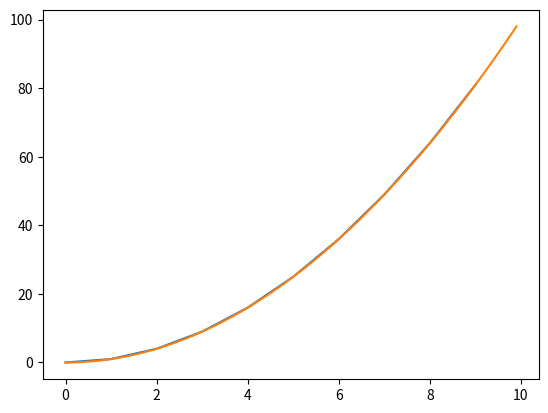

Here is the Python script that generated this plot:
# -*- coding: utf-8 -*-
"""
Created on Thu Oct  4 21:21:11 2018

@author: Krisag
"""
import matplotlib.pyplot as plt

gente = ["Pepe","Pecas","Pica","Papas"]
print (gente.pop())
print (gente.append("Papas"))
print (gente[-1])
print (gente[-2])
print (gente[-3:])
################################################
xs = [0,1,2,3,4,5,6,7,8,9]
#ys = []
#for x in xs:
#    ys.append(x*x)
ys = [x * x for x in xs]

print(xs)
print(ys)
plt.plot(xs, ys)
#mas preciso
xs = [x / 10 for x in range(0,100)]
ys = [x * x for x in xs]

plt.plot(xs, ys)
plt.show